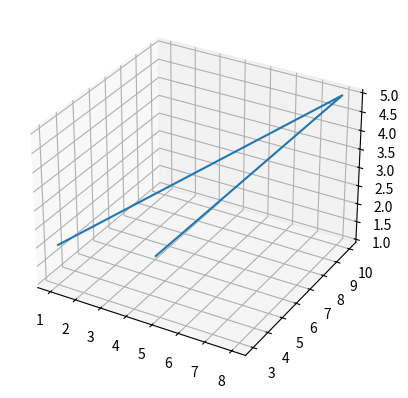

This figure's Python source:
import matplotlib.pyplot as plt
import numpy as np

xpoints = np.array([1, 8, 3])
ypoints = np.array([3, 10, 6])
zpoints = np.array([2, 5, 1])

#print(xpoints,ypoints)

#plt.plot(xpoints, ypoints,zpoints)

x = xpoints
x = np.expand_dims(x,axis=0)
y = ypoints
y = np.expand_dims(y,axis=0)
z = zpoints
z = np.expand_dims(z,axis=0)

fig=plt.figure()
ax = fig.add_subplot(111,projection='3d')
ax.plot_wireframe(x,y,z,rstride=10,cstride=10)
plt.show()